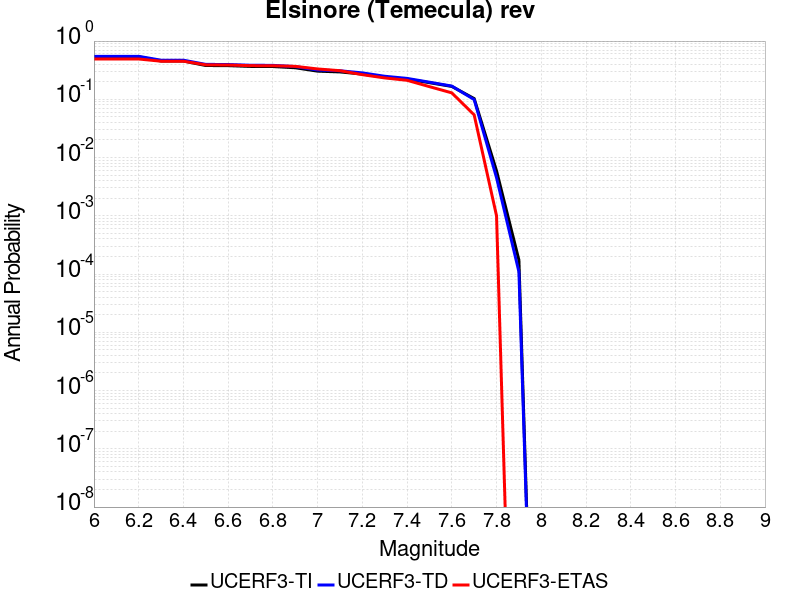

The table this chart was drawn from, first rows:
Magnitude, UCERF3-TI Prob, UCERF3-TD Prob, UCERF3-ETAS Prob
6.0, 0.537, 0.5471, 0.492
6.1, 0.537, 0.5471, 0.492
6.2, 0.537, 0.5471, 0.492
6.3, 0.4544, 0.4693, 0.451
6.4, 0.4544, 0.4693, 0.451
6.5, 0.3803, 0.3977, 0.391
6.6, 0.3784, 0.3958, 0.388
6.7, 0.3668, 0.3845, 0.378
6.8, 0.3652, 0.3829, 0.377
6.9, 0.3481, 0.365, 0.368
7.0, 0.3044, 0.3185, 0.332
7.1, 0.2951, 0.3089, 0.31
7.2, 0.2715, 0.2842, 0.265
7.3, 0.2397, 0.2487, 0.233
7.4, 0.2221, 0.2286, 0.212
7.5, 0.1929, 0.1968, 0.165
7.6, 0.1664, 0.1688, 0.129
7.7, 0.1028, 0.099, 0.054
7.8, 0.005903, 0.004515, 0.001
7.9, 1.7417852E-4, 1.0980361E-4, 0.0
